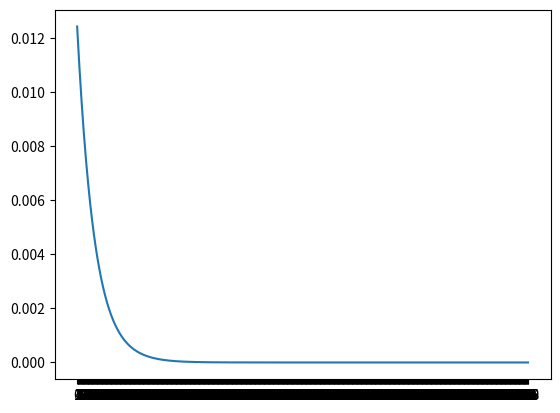

Python code for this plot:
'''
- one input, one neuron, one output, and one sample data
- weigh, bias, activation function
- feed forward
- loss function
- training process
	- the whole purpose of training process is findout value of weigh and bias 
	which minimize loss function
- gradient descend
'''

import numpy as np
import matplotlib.pyplot as plt

class Neuron:
	def __init__(self):
		self.weight = 0.7
		self.bias = 0.1
	
	def sigmoid(self, z):
		return 1 / (1 + np.exp(-z))
		
	def loss(self):
		'''
			use mean square error for loss function
		'''
		return np.sum(np.square(self.error()))/2

	def error(self):
		output = self.feed_forward(self.input)
		return  output - self.target
	
	def calculate_derivative(self):
		self.derivative_loss_bias = self.error()*self.sigmoid(self.z(self.input))*(1-self.sigmoid(self.z(self.input)))
		self.derivative_loss_weigh = self.derivative_loss_bias * self.input
	
	def update_weigh_bias(self):
		self.weight = self.weight - self.learing_rate*self.derivative_loss_weigh
		self.bias = self.bias - self.learing_rate*self.derivative_loss_bias
	
	def z(self, x):
		return self.weight*x + self.bias
	
	def feed_forward(self, x):
		return self.sigmoid(self.z(x))

	def train(self, 
			train_data, 
			learing_rate, 
			epoch):

		self.input = train_data[0]
		self.target = train_data[1]
		self.learing_rate = learing_rate
		self.epoch = epoch

		loss = []
		for i in range(self.epoch):
			self.calculate_derivative()
			self.update_weigh_bias()

			# check lost after update
			loss.append(self.loss())
			print(self.loss())

		self.plot_loss_on_epoch(epoch, loss)

	def plot_loss_on_epoch(self, epoch, loss):	
		plt.xticks(np.arange(0, epoch, 1))
		plt.plot(range(epoch), loss)
		plt.show()



# train data
input = np.array([0.2])
target = np.array([0.4])
train_data = (input, target)

# train parameter
learing_rate = 0.2
epoch = 1000

n = Neuron()
n.train(train_data, learing_rate, epoch)

